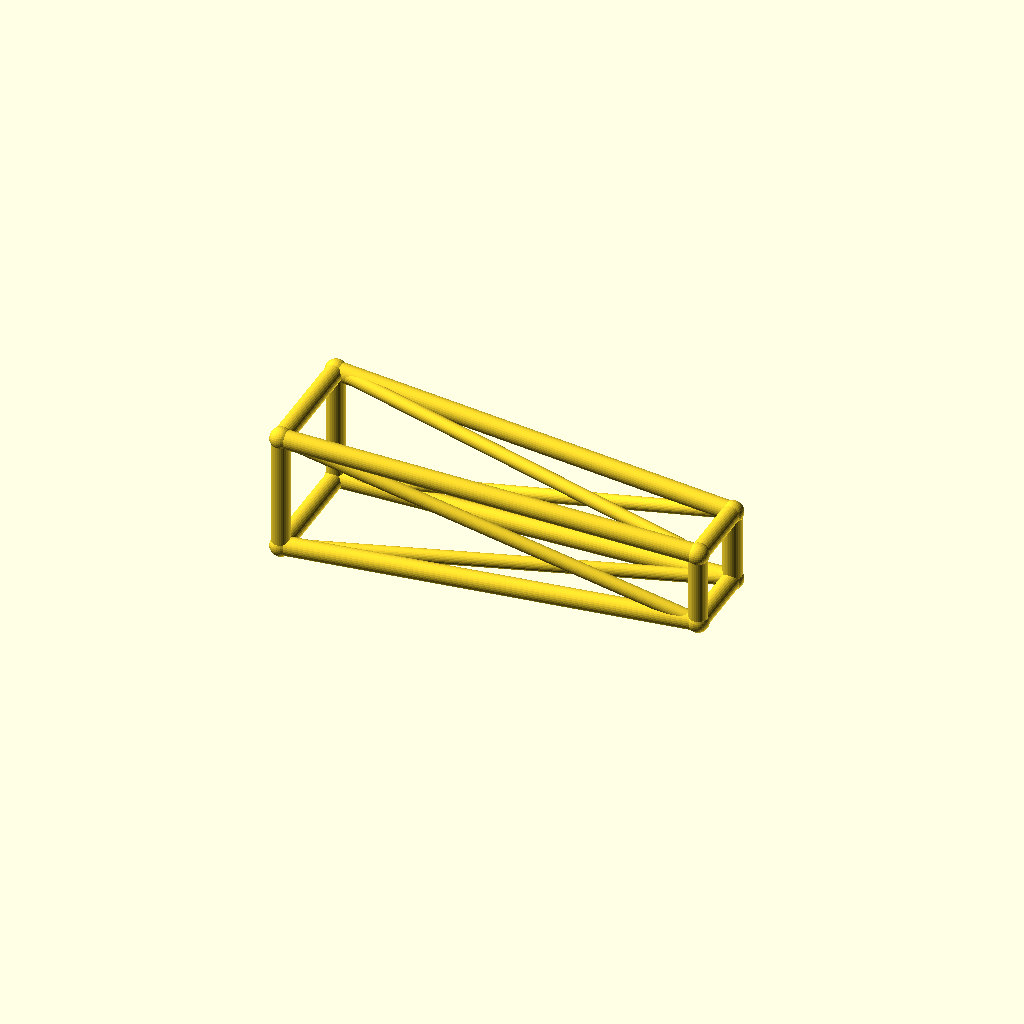
Cell 1: the model at its default parameters.
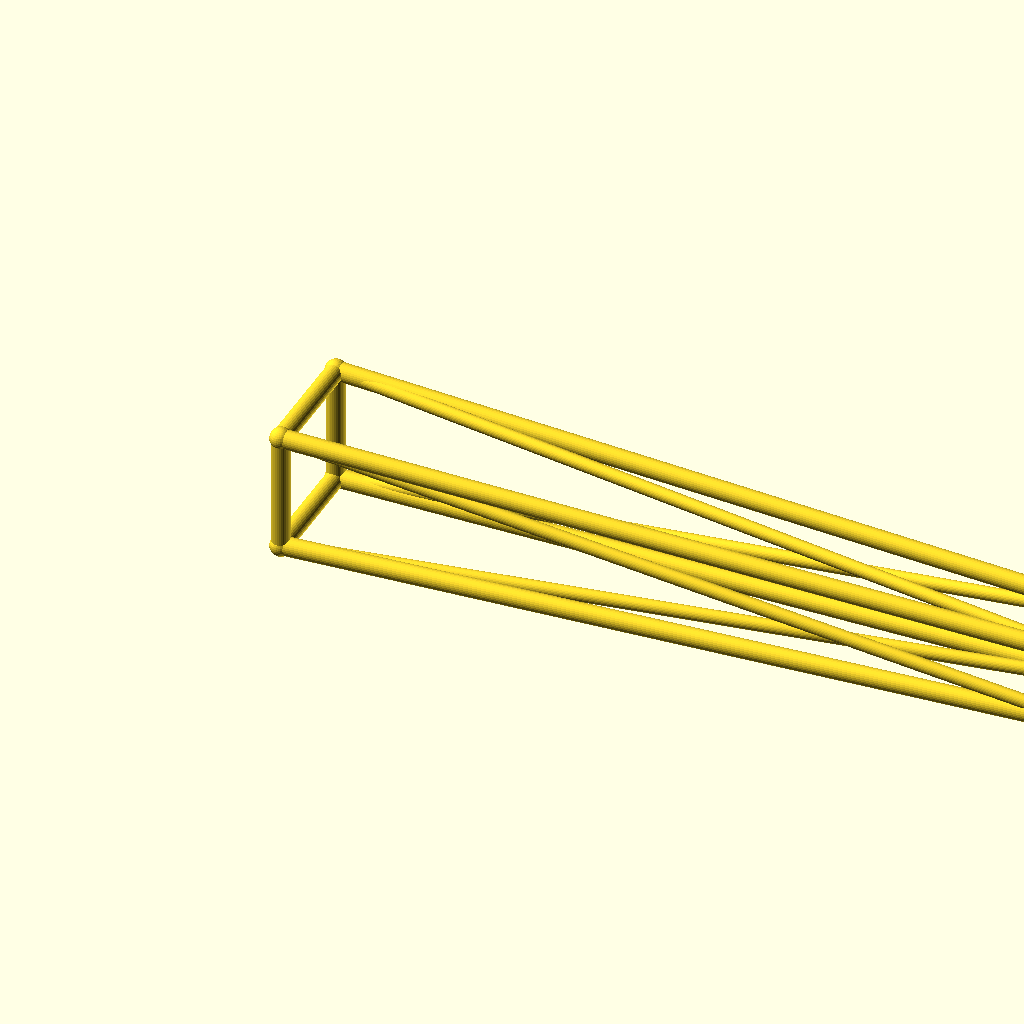
Cell 2 — jib_l set to 220, the other parameters unchanged.
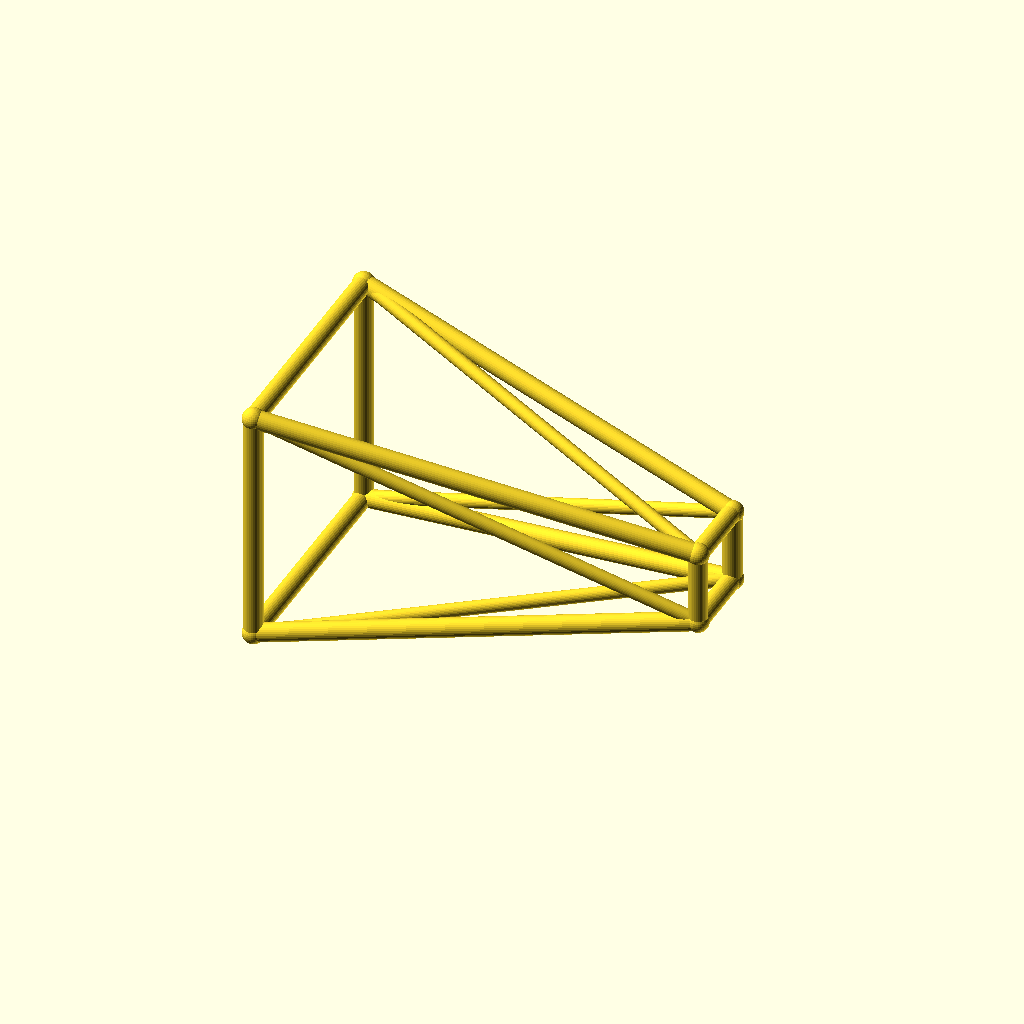
Cell 3: the same model with root_w = 32.
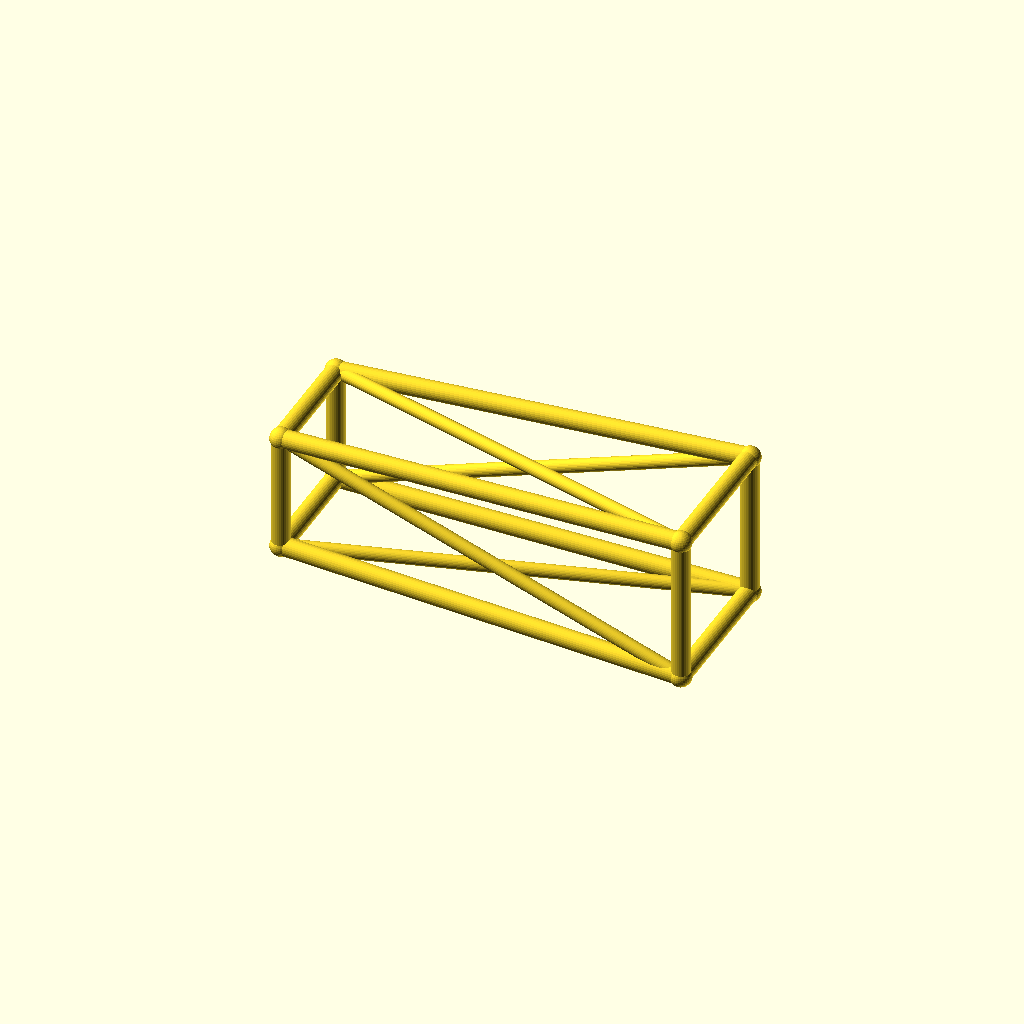
Cell 4: tip_w = 20 (everything else at default).
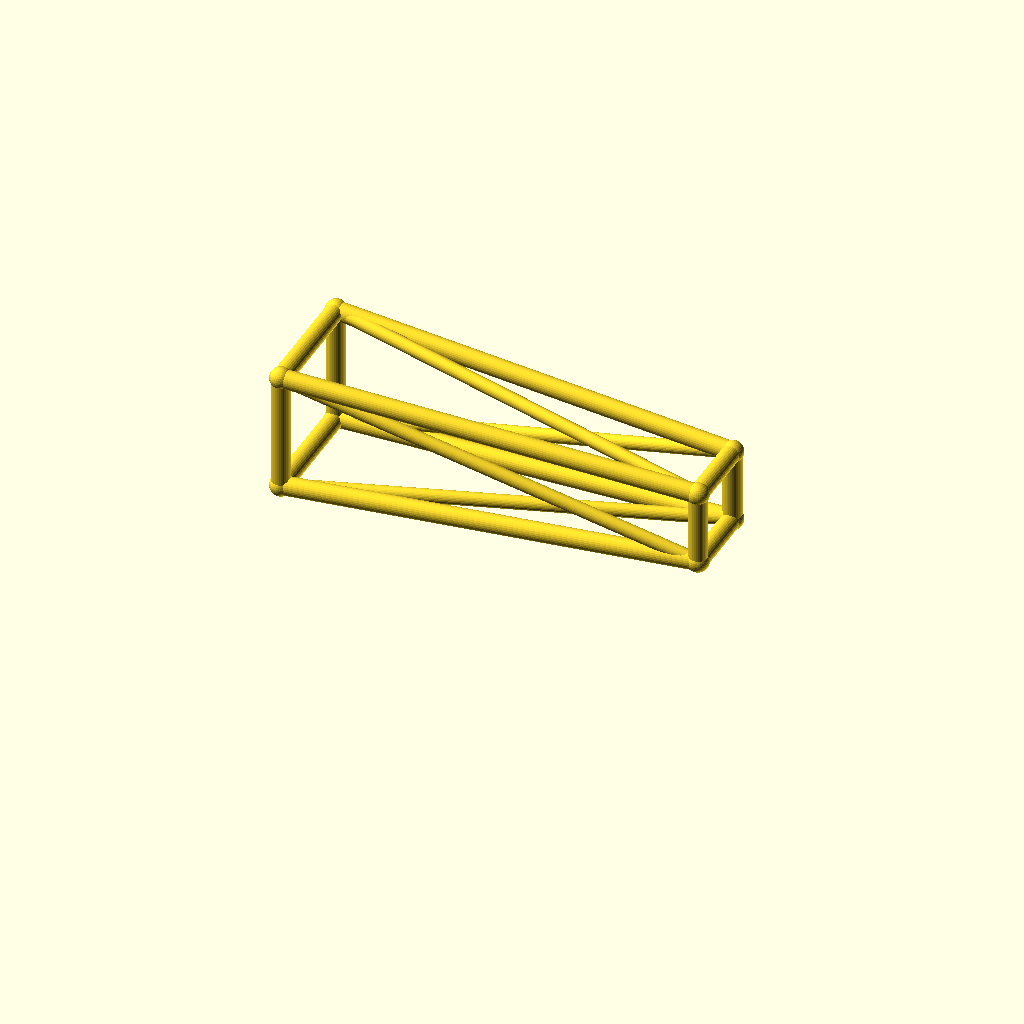
Cell 5: the same model with deck_h = 36.
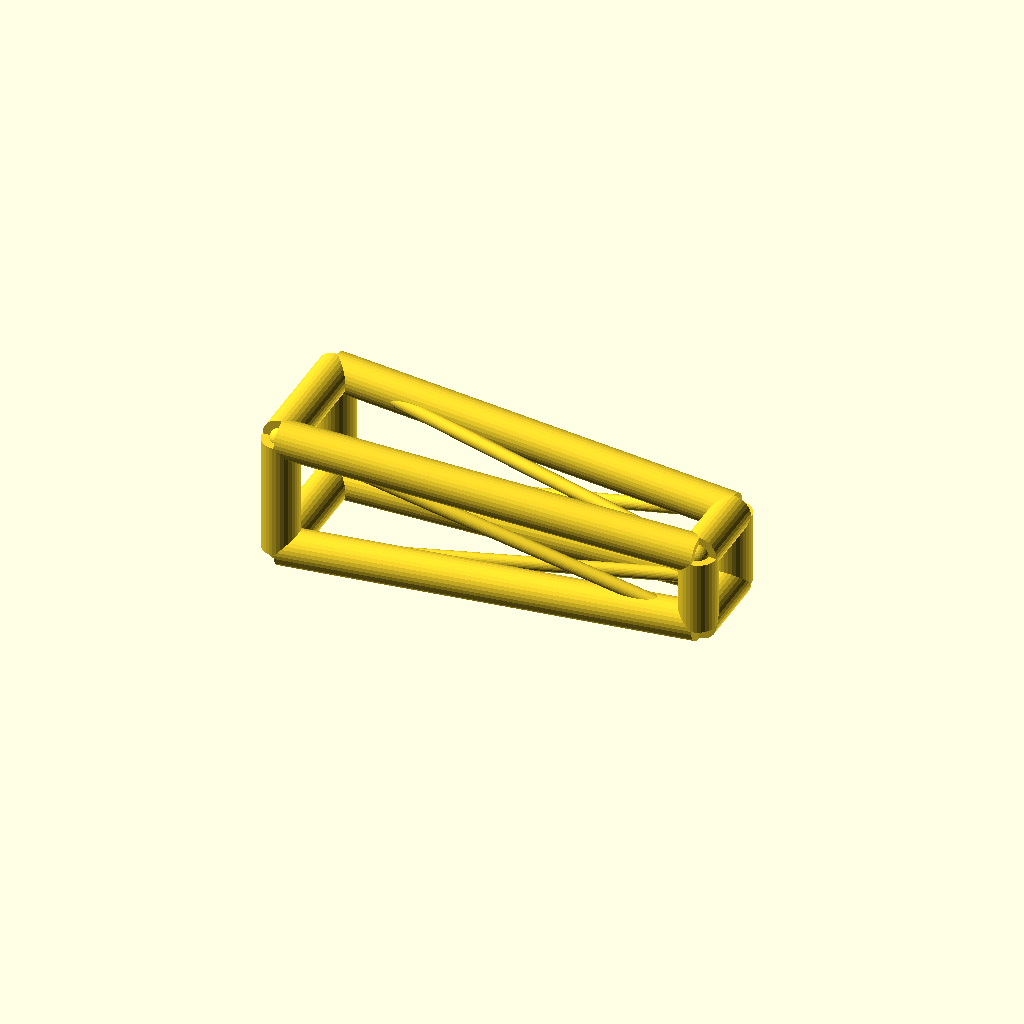
Cell 6: the same model with chord_r = 5.
All cells are drawn from one camera (rotation 55°, 0°, 25°, orthographic, colour scheme Cornfield), so only the parameter changes between them.
The OpenSCAD source (optional_data/data/wire3/cranejib/scene_0173.scad):
$fn = 32;

// ----------------------------------------------------------------------
// Crane jib: tapered jib, 110 mm
// ----------------------------------------------------------------------

// --- parameters (mm) ---
jib_l = 110;              // jib length, X
root_w = 16;              // half width of the root ring
tip_w = 10;               // half width of the tip ring
deck_h = 18;              // height of the jib axis
chord_r = 2.5;            // ring and chord radius
brace_r = 1.8;            // diagonal radius
joint_r = 2.9;            // joint ball radius

bbox_x = jib_l + 2 * joint_r;  // overall X, joints included
bbox_y = 2 * root_w + 2 * joint_r;  // overall Y, joints included
bbox_z = 32 + 2 * joint_r;  // overall Z, joints included
chord_d = 2 * chord_r;  // chord stock diameter
brace_d = 2 * brace_r;  // brace stock diameter
root_d = 2 * root_w;  // root ring section
tip_d = 2 * tip_w;  // tip ring section
jib_h = 2 * root_w;  // root ring height
nodes = [[0, -root_w, deck_h - root_w], [0, root_w, deck_h - root_w], [0, root_w, deck_h + root_w], [0, -root_w, deck_h + root_w], [jib_l, -tip_w, deck_h - tip_w], [jib_l, tip_w, deck_h - tip_w], [jib_l, tip_w, deck_h + tip_w], [jib_l, -tip_w, deck_h + tip_w]];

module member(a, b, r) {
  /* round stock from joint a to joint b, ends buried in the joint balls */
  d = b - a;
  length = norm(d);
  translate(a) rotate([0, acos(d[2] / length), atan2(d[1], d[0])])
    cylinder(h = length, r = r);
}

module joint(p, r) {
  /* ball at the joint centre, fatter than every member meeting there */
  translate(p) sphere(r = r);
}

/* members - each call is one graph edge */
member(nodes[0], nodes[1], chord_r);
member(nodes[1], nodes[2], chord_r);
member(nodes[2], nodes[3], chord_r);
member(nodes[3], nodes[0], chord_r);
member(nodes[4], nodes[5], chord_r);
member(nodes[5], nodes[6], chord_r);
member(nodes[6], nodes[7], chord_r);
member(nodes[7], nodes[4], chord_r);
member(nodes[0], nodes[4], chord_r);
member(nodes[0], nodes[5], brace_r);
member(nodes[1], nodes[5], chord_r);
member(nodes[1], nodes[6], brace_r);
member(nodes[2], nodes[6], chord_r);
member(nodes[2], nodes[7], brace_r);
member(nodes[3], nodes[7], chord_r);
member(nodes[3], nodes[4], brace_r);

/* joint balls */
for (p = nodes) joint(p, joint_r);
Customizer parameters (derived from the source; name, type, default, range or options):
jib_l: number, default 110
root_w: number, default 16
tip_w: number, default 10
deck_h: number, default 18
chord_r: number, default 2.5
brace_r: number, default 1.8
joint_r: number, default 2.9
